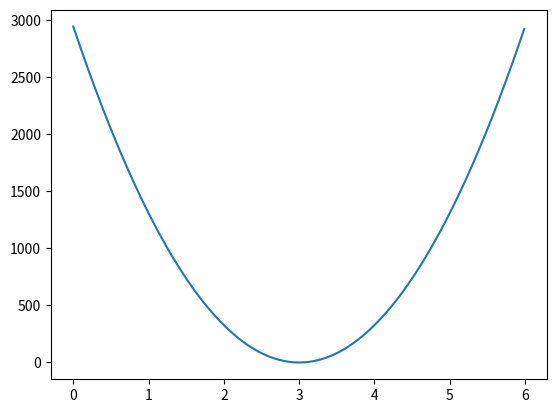

Source code (Python):
print("hello world")
from scipy.stats import binom
import numpy.random as rd
import numpy
import matplotlib.pyplot as plt

data_size = 1000
alpha = 3
mu = 0
sigma = 0.01

beta = rd.uniform(-1, 1)
x_values = numpy.zeros(data_size)
for index in range(data_size):
    x_values[index] = rd.uniform(0, 1)

error = rd.normal(mu,sigma)
y = alpha * x_values + beta + error
# y_float = alpha * x_values + beta + error
# for idx in range(len(y_float)) :
#     y_float[idx] = numpy.sign(y_float[idx])
# y = y_float

data_base = []
for idx in range(data_size):
    data_base.append((x_values[idx], y[idx]))
#print(data_base)

next_alpha = 0  # We start the search at x=0
gamma = 1  # Step size multiplier
precision = 0.000001  # Desired precision of result
max_iters = 10000  # Maximum number of iterations


def err_fun(alpha,beta,data_base,data_size):
    sum = 0
    for i in range(data_size):
        iteration = (data_base[i][1]-alpha*data_base[i][0]-beta)**2
        sum += iteration
    return sum


# Derivative function
def depsilon(alpha,beta,data_base,data_size):
    sum = 0
    for j in range(data_size) :
        iteration = alpha*(data_base[j][0])**2 + data_base[j][0]*(beta - data_base[j][1])
        sum += iteration
    sum = 2 * sum
    return sum / data_size


for _ in range(max_iters):
    current_alpha = next_alpha
    next_alpha = current_alpha - gamma * depsilon(current_alpha,beta,data_base,data_size)

    step = next_alpha - current_alpha
    if abs(step) <= precision:
        break

alpha_list = numpy.arange(0,6,0.01)
error_list = []
for k in alpha_list:
    error_list.append(err_fun(k,beta,data_base,data_size))


print("Minimum at ", next_alpha)

plt.plot(alpha_list,error_list)
plt.show()
